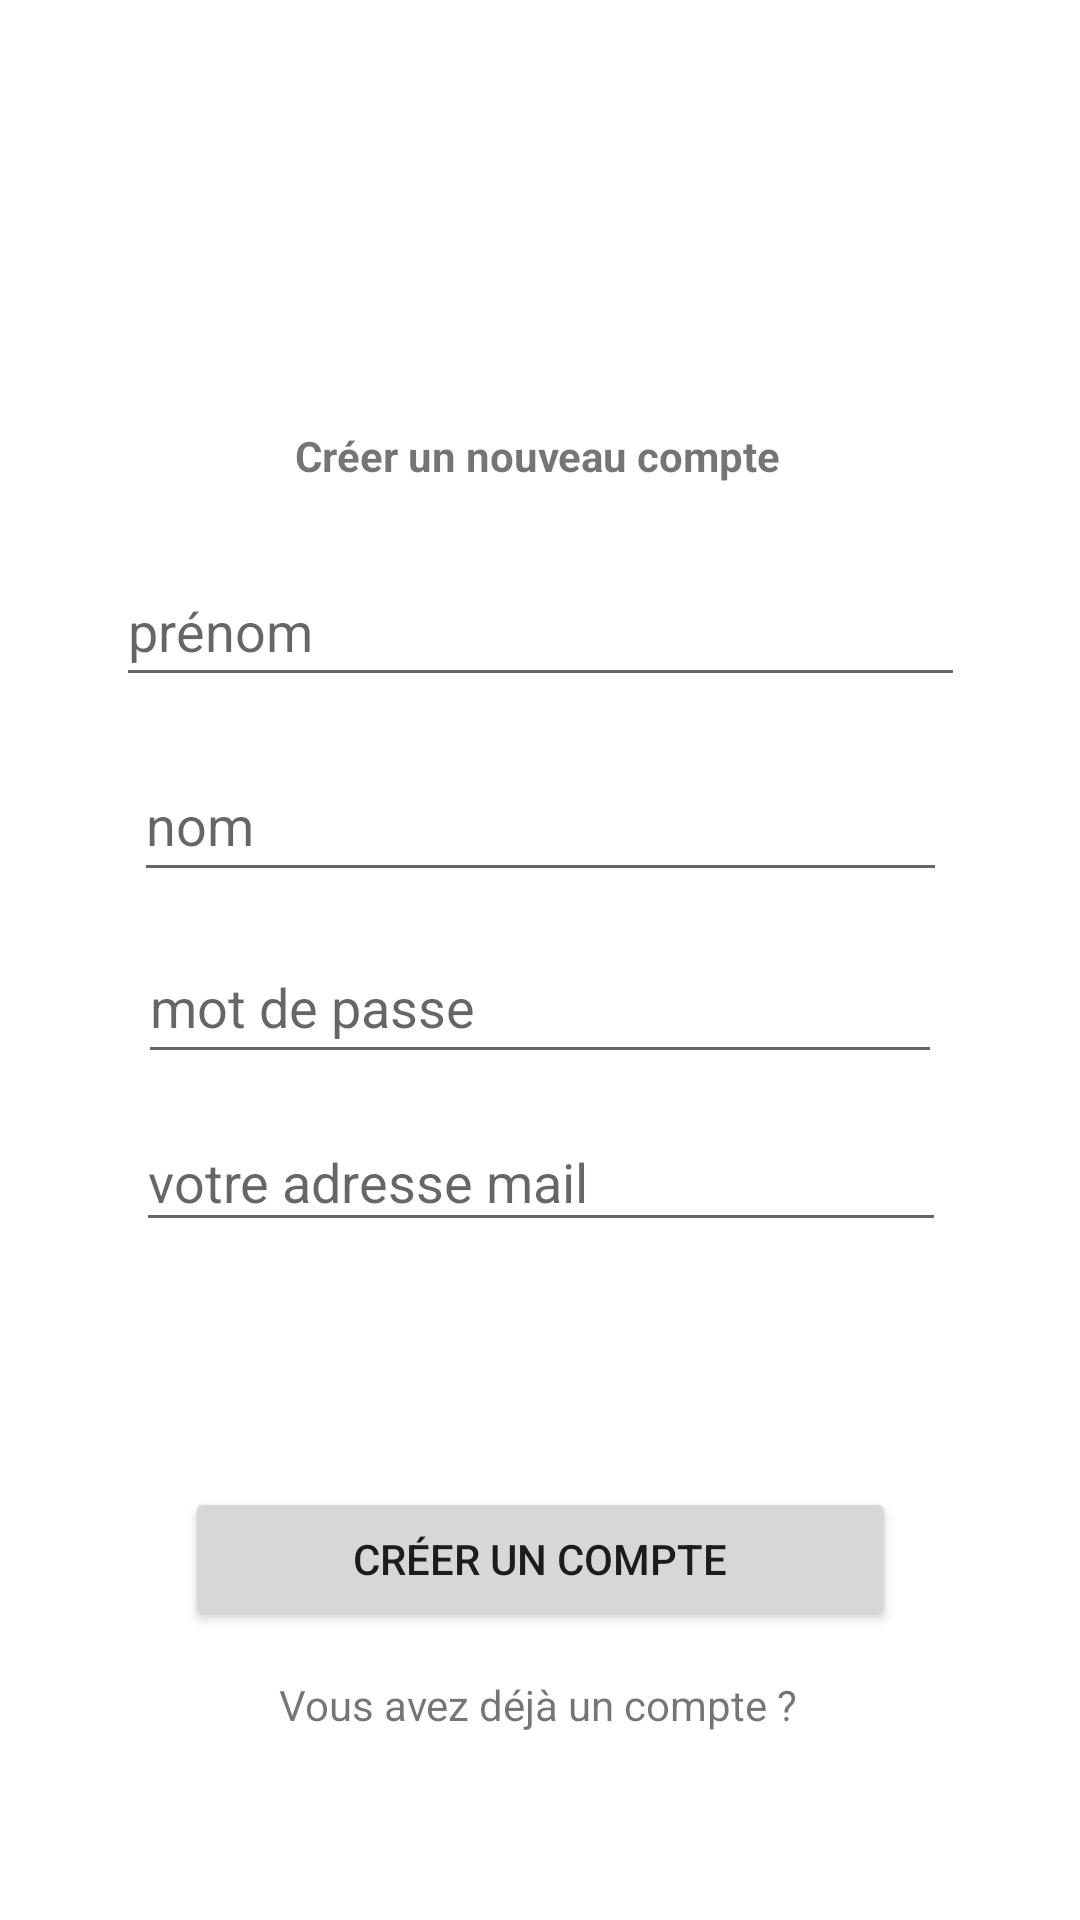

The Android layout XML behind this screen, and the referenced resources:
<!-- AndroidManifest.xml: application theme Theme.ESIGStudentApp -->
<!-- res/layout/activity_signup.xml -->
<?xml version="1.0" encoding="utf-8"?>
<androidx.constraintlayout.widget.ConstraintLayout xmlns:android="http://schemas.android.com/apk/res/android"
    xmlns:app="http://schemas.android.com/apk/res-auto"
    xmlns:tools="http://schemas.android.com/tools"
    android:layout_width="match_parent"
    android:layout_height="match_parent"
    android:background="@drawable/backgroundBlue_2"
    tools:context=".signup">

    <TextView
        android:id="@+id/textView"
        android:layout_width="304dp"
        android:layout_height="53dp"
        android:text="@string/rejoignez_notre_portail_mobile"
        android:textAlignment="center"
        android:textColor="#FFFFFF"
        android:textSize="18sp"
        app:layout_constraintBottom_toBottomOf="parent"
        app:layout_constraintEnd_toEndOf="parent"
        app:layout_constraintHorizontal_bias="0.495"
        app:layout_constraintStart_toStartOf="parent"
        app:layout_constraintTop_toTopOf="parent"
        app:layout_constraintVertical_bias="0.129" />

    <TextView
        android:id="@+id/textView2"
        android:layout_width="wrap_content"
        android:layout_height="wrap_content"
        android:text="@string/cr_er_un_nouveau_compte"
        android:textStyle="bold"
        app:layout_constraintBottom_toBottomOf="parent"
        app:layout_constraintEnd_toEndOf="parent"
        app:layout_constraintHorizontal_bias="0.497"
        app:layout_constraintStart_toStartOf="parent"
        app:layout_constraintTop_toBottomOf="@+id/textView"
        app:layout_constraintVertical_bias="0.028" />

    <EditText
        android:id="@+id/firstName"
        android:layout_width="283dp"
        android:layout_height="47dp"
        android:layout_marginTop="24dp"
        android:autofillHints=""
        android:ems="10"
        android:hint="@string/pr_nom"
        android:inputType="textPersonName"
        app:layout_constraintEnd_toEndOf="parent"
        app:layout_constraintStart_toStartOf="parent"
        app:layout_constraintTop_toBottomOf="@+id/textView2" />

    <EditText
        android:id="@+id/lastName"
        android:layout_width="271dp"
        android:layout_height="48dp"
        android:ems="10"
        android:hint="@string/nom"
        android:inputType="textPersonName"
        android:textAlignment="viewStart"
        app:layout_constraintBottom_toBottomOf="parent"
        app:layout_constraintEnd_toEndOf="parent"
        app:layout_constraintStart_toStartOf="parent"
        app:layout_constraintTop_toBottomOf="@+id/firstName"
        app:layout_constraintVertical_bias="0.047"
        tools:ignore="TextViewEdits" />

    <EditText
        android:id="@+id/Email"
        android:layout_width="270dp"
        android:layout_height="43dp"
        android:autofillHints=""
        android:ems="10"
        android:hint="@string/votre_adresse_mail"
        android:inputType="textEmailAddress"
        app:layout_constraintBottom_toBottomOf="parent"
        app:layout_constraintEnd_toEndOf="parent"
        app:layout_constraintHorizontal_bias="0.503"
        app:layout_constraintStart_toStartOf="parent"
        app:layout_constraintTop_toBottomOf="@+id/lastName"
        app:layout_constraintVertical_bias="0.246" />

    <EditText
        android:id="@+id/password"
        android:layout_width="268dp"
        android:layout_height="48dp"
        android:hint="@string/mot_de_passe"
        app:layout_constraintBottom_toTopOf="@+id/Email"
        app:layout_constraintEnd_toEndOf="parent"
        app:layout_constraintStart_toStartOf="parent"
        app:layout_constraintTop_toBottomOf="@+id/lastName"
        app:layout_constraintVertical_bias="0.488" />

    <Button
        android:id="@+id/registerBtn"
        android:layout_width="237dp"
        android:layout_height="48dp"
        android:text="@string/cr_er_un_compte"
        app:layout_constraintBottom_toBottomOf="parent"
        app:layout_constraintEnd_toEndOf="parent"
        app:layout_constraintStart_toStartOf="parent"
        app:layout_constraintTop_toBottomOf="@+id/Email"
        app:layout_constraintVertical_bias="0.459" />

    <TextView
        android:id="@+id/txtDejaInscrit"
        android:layout_width="wrap_content"
        android:layout_height="wrap_content"
        android:text="@string/vous_avez_d_j_un_compte"
        app:layout_constraintBottom_toBottomOf="parent"
        app:layout_constraintEnd_toEndOf="parent"
        app:layout_constraintHorizontal_bias="0.497"
        app:layout_constraintStart_toStartOf="parent"
        app:layout_constraintTop_toBottomOf="@+id/registerBtn"
        app:layout_constraintVertical_bias="0.196" />
</androidx.constraintlayout.widget.ConstraintLayout>
<!-- resources referenced by this layout -->
<resources>
  <string name="cr_er_un_compte">Créer un compte</string>
  <string name="cr_er_un_nouveau_compte">Créer un nouveau compte</string>
  <string name="mot_de_passe">mot de passe</string>
  <string name="nom">nom</string>
  <string name="pr_nom">prénom</string>
  <string name="rejoignez_notre_portail_mobile">Rejoignez notre portail mobile</string>
  <string name="votre_adresse_mail">votre adresse mail</string>
  <string name="vous_avez_d_j_un_compte">Vous avez déjà un compte ?</string>
  <style name="Theme.ESIGStudentApp" parent="Theme.MaterialComponents.DayNight.DarkActionBar">
          
          <item name="colorPrimary">@color/purple_500</item>
          <item name="colorPrimaryVariant">@color/purple_700</item>
          <item name="colorOnPrimary">@color/white</item>
          
          <item name="colorSecondary">@color/teal_200</item>
          <item name="colorSecondaryVariant">@color/teal_700</item>
          <item name="colorOnSecondary">@color/black</item>
          
          <item name="android:statusBarColor" tools:targetApi="l">?attr/colorPrimaryVariant</item>
          
      </style>
  <!-- not gathered from this repository: default colours our renderer supplied (Android Studio template values) -->
  <color name="purple_500">#FF6200EE</color>
  <color name="purple_700">#FF3700B3</color>
  <color name="teal_200">#FF03DAC5</color>
  <color name="teal_700">#FF018786</color>
  <color name="black">#FF000000</color>
  <color name="white">#FFFFFFFF</color>
</resources>
